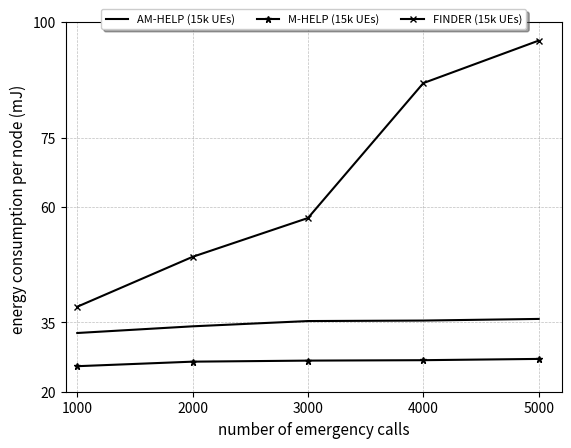

Write Python code to recreate this figure.
import matplotlib.pyplot as plt

from matplotlib import rc

rc('mathtext', default='regular')
# from matplotlib.ticker import ScalarFormatter
# data
eti = (1000,2000,3000,4000,5000)

nbm_amhelp = (32.71039474,34.15663644,35.29621267,35.40451963,35.75688037)
nbm_mhelp = (25.52495538,26.50765807,26.73406959,26.82711454,27.10110046)
nbm_finder = (38.4,49.2,57.6,86.8,96)

arrayY = (20,35,60,75,100)

# put labels to all data points

# Create a subplots and twin axes
f, ax1 = plt.subplots()

# limits
#plt.yscale('symlog')
ax1.set_ylim(20, 50)
ax1.set_xlim(900,5200)
ax1.grid(color='gray', alpha=0.5, linestyle='dashed', linewidth=0.5)
# saving and showing fig

ax1.set_xticks(eti)
ax1.set_xticklabels([1000,2000,3000,4000,5000], fontsize=10)
ax1.set_yticks(arrayY)
ax1.set_yticklabels([20,35,60,75,100], fontsize=10)

# legend
lns1 = ax1.plot(eti,nbm_amhelp, color="black", label='AM-HELP (15k UEs)')
lns2 = ax1.plot(eti, nbm_mhelp, color="black", marker="*", markersize=5, label='M-HELP (15k UEs)')
lns3 = ax1.plot(eti, nbm_finder, color="black", marker="x", markersize=5, label='FINDER (15k UEs)')
lns = lns1 + lns2 + lns3
labs = [l.get_label() for l in lns]
ax1.legend(lns, labs, fontsize=8,loc='upper center', bbox_to_anchor=(0.5, 1.05),
          ncol=3, fancybox=True, shadow=True)

# labels
ax1.set_xlabel("number of emergency calls", fontsize=11)
ax1.set_ylabel(r"energy consumption per node (mJ) ", fontsize=11)
# ax2.set_ylabel(r"average messages per node ($D_r$)",fontsize=14)

plt.show()
